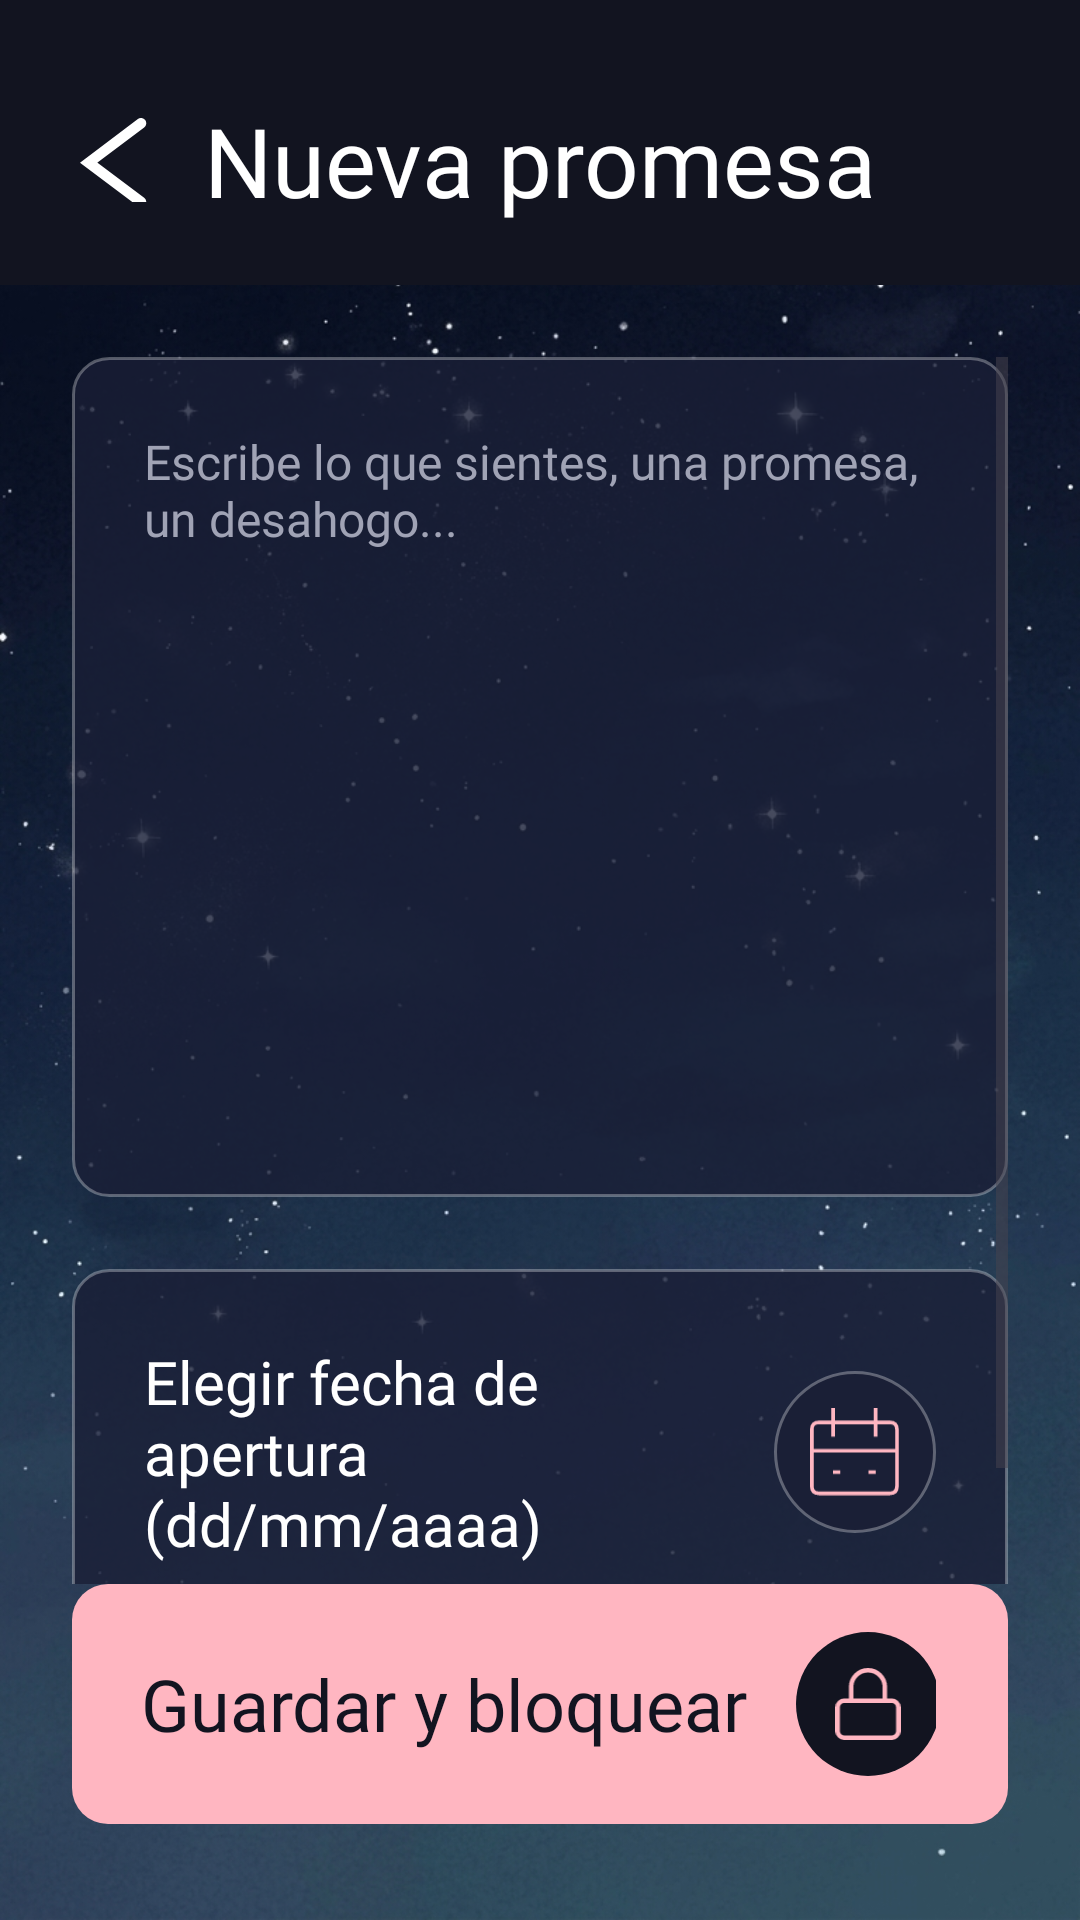

This screen was rendered from an Android layout file. Write that file and the resources it references.
<!-- AndroidManifest.xml: application theme Theme.PMDM_P1_MartaGonzalez -->
<!-- res/layout/activity_nueva_promesa.xml -->
<?xml version="1.0" encoding="utf-8"?>
<androidx.constraintlayout.widget.ConstraintLayout
    xmlns:android="http://schemas.android.com/apk/res/android"
    xmlns:app="http://schemas.android.com/apk/res-auto"
    android:layout_width="match_parent"
    android:layout_height="match_parent"
    android:background="@drawable/fondo_noche">

    
    <LinearLayout
        android:id="@+id/top_bar_promesa"
        android:layout_width="match_parent"
        android:layout_height="wrap_content"
        android:orientation="horizontal"
        android:background="@color/color_fondo_principal"
        android:paddingHorizontal="@dimen/padding_horizontal_barra"
        android:paddingTop="@dimen/padding_top_barra"
        android:paddingBottom="@dimen/padding_bottom_barra"
        android:gravity="center_vertical"
        app:layout_constraintTop_toTopOf="parent">

        <ImageView
            android:layout_width="@dimen/tamano_icono_flecha"
            android:layout_height="@dimen/tamano_icono_flecha"
            android:layout_marginEnd="@dimen/margen_fin_flecha"
            android:src="@drawable/ic_flecha"
            app:tint="@color/color_texto_primario"
            android:clickable="true"
            android:focusable="true"
            android:importantForAccessibility="no"
            android:foreground="?attr/selectableItemBackgroundBorderless" />

        <TextView
            style="@style/EstiloTituloAiko"
            android:layout_width="wrap_content"
            android:layout_height="wrap_content"
            android:textSize="@dimen/texto_titulo_nueva_promesa"
            android:text="@string/nueva_promesa" />
    </LinearLayout>

    
    <ScrollView
        android:layout_width="match_parent"
        android:layout_height="0dp"
        android:clipToPadding="false"
        android:padding="@dimen/padding_general_formulario"
        app:layout_constraintTop_toBottomOf="@id/top_bar_promesa"
        app:layout_constraintBottom_toTopOf="@id/btn_guardar_container">

        <LinearLayout
            android:layout_width="match_parent"
            android:layout_height="wrap_content"
            android:orientation="vertical">

            
            <EditText
                android:layout_width="match_parent"
                android:layout_height="@dimen/altura_caja_redaccion"
                android:background="@drawable/fondo_tarjeta_transparente"
                android:padding="@dimen/padding_interno_tarjeta"
                android:gravity="top|start"
                android:hint="@string/escribe_sientes"
                android:inputType="textMultiLine|textCapSentences"
                android:importantForAutofill="no"
                android:textColorHint="@color/color_texto_secundario"
                android:textColor="@color/color_texto_primario"
                style="@style/EstiloTextoSecundario"
                android:layout_marginBottom="@dimen/margen_inferior_caja_texto" />

            
            <LinearLayout
                android:layout_width="match_parent"
                android:layout_height="wrap_content"
                android:background="@drawable/fondo_tarjeta_transparente"
                android:orientation="horizontal"
                android:padding="@dimen/padding_interno_tarjeta"
                android:gravity="center_vertical"
                android:clickable="true"
                android:focusable="true"
                android:foreground="?attr/selectableItemBackground">

                <TextView
                    style="@style/EstiloTituloAiko"
                    android:layout_width="0dp"
                    android:layout_height="wrap_content"
                    android:layout_weight="1"
                    android:textSize="@dimen/texto_elegir_fecha"
                    android:text="@string/elegir_fecha" />

                <ImageView
                    android:layout_width="@dimen/tamano_icono_calendario"
                    android:layout_height="@dimen/tamano_icono_calendario"
                    android:background="@drawable/bg_icono_superior"
                    android:padding="@dimen/padding_icono_calendario"
                    app:tint="@color/color_acento_interfaz"
                    android:src="@drawable/ic_calendario"
                    android:contentDescription="@string/desc_icono_calendario" />
            </LinearLayout>
        </LinearLayout>
    </ScrollView>

    
    <LinearLayout
        android:id="@+id/btn_guardar_container"
        android:layout_width="match_parent"
        android:layout_height="wrap_content"
        android:layout_marginHorizontal="@dimen/margen_horizontal_boton_guardar"
        android:layout_marginBottom="@dimen/margen_inferior_boton_guardar"
        android:background="@drawable/bg_boton_rosa"
        android:orientation="horizontal"
        android:paddingVertical="@dimen/padding_vertical_boton_guardar"
        android:paddingHorizontal="@dimen/padding_horizontal_boton_guardar"
        android:gravity="center"
        android:clickable="true"
        android:focusable="true"
        android:foreground="?attr/selectableItemBackground"
        app:layout_constraintBottom_toBottomOf="parent">

        <TextView
            style="@style/EstiloTituloAiko"
            android:layout_width="wrap_content"
            android:layout_height="wrap_content"
            android:layout_marginEnd="@dimen/margen_fin_texto_guardar"
            android:textColor="@color/color_fondo_principal"
            android:textSize="@dimen/texto_boton_guardar"
            android:text="@string/guardar_bloquear" />

        <ImageView
            android:layout_width="@dimen/tamano_icono_candado_guardar"
            android:layout_height="@dimen/tamano_icono_candado_guardar"
            android:background="@drawable/bg_icono_oscuro"
            android:padding="@dimen/padding_icono_candado_guardar"
            app:tint="@color/color_acento_interfaz"
            android:src="@drawable/ic_candado"
            android:contentDescription="@string/desc_icono_candado" />
    </LinearLayout>

</androidx.constraintlayout.widget.ConstraintLayout>
<!-- resources referenced by this layout -->
<resources>
  <color name="color_acento_interfaz">#FFB6C1</color>
  <color name="color_fondo_principal">#121420</color>
  <color name="color_texto_primario">#FFFFFF</color>
  <color name="color_texto_secundario">#A0A3B5</color>
  <dimen name="altura_caja_redaccion">280dp</dimen>
  <dimen name="margen_fin_flecha">16dp</dimen>
  <dimen name="margen_fin_texto_guardar">16dp</dimen>
  <dimen name="margen_horizontal_boton_guardar">24dp</dimen>
  <dimen name="margen_inferior_boton_guardar">32dp</dimen>
  <dimen name="margen_inferior_caja_texto">24dp</dimen>
  <dimen name="padding_bottom_barra">20dp</dimen>
  <dimen name="padding_general_formulario">24dp</dimen>
  <dimen name="padding_horizontal_barra">24dp</dimen>
  <dimen name="padding_horizontal_boton_guardar">24dp</dimen>
  <dimen name="padding_icono_calendario">12dp</dimen>
  <dimen name="padding_icono_candado_guardar">12dp</dimen>
  <dimen name="padding_interno_tarjeta">24dp</dimen>
  <dimen name="padding_top_barra">32dp</dimen>
  <dimen name="padding_vertical_boton_guardar">16dp</dimen>
  <dimen name="tamano_icono_calendario">54dp</dimen>
  <dimen name="tamano_icono_candado_guardar">48dp</dimen>
  <dimen name="tamano_icono_flecha">28dp</dimen>
  <dimen name="texto_boton_guardar">24sp</dimen>
  <dimen name="texto_elegir_fecha">20sp</dimen>
  <dimen name="texto_titulo_nueva_promesa">32sp</dimen>
  <!-- drawable bg_boton_rosa (drawable) -->
  <?xml version="1.0" encoding="utf-8"?>
  <shape xmlns:android="http://schemas.android.com/apk/res/android">
      <solid android:color="@color/color_acento_interfaz" />
      <corners android:radius="12dp" />
  </shape>
  <!-- drawable bg_icono_oscuro (drawable) -->
  <?xml version="1.0" encoding="utf-8"?>
  <shape xmlns:android="http://schemas.android.com/apk/res/android" android:shape="oval">
      <solid android:color="@color/color_fondo_principal" />
  </shape>
  <!-- drawable bg_icono_superior (drawable) -->
  <?xml version="1.0" encoding="utf-8"?>
  <shape xmlns:android="http://schemas.android.com/apk/res/android" android:shape="oval">
      <solid android:color="#1A1F36" /> 
      <stroke android:width="1dp" android:color="#4DFFFFFF" /> 
  </shape>
  <!-- drawable fondo_tarjeta_transparente (drawable) -->
  <?xml version="1.0" encoding="utf-8"?>
  <shape xmlns:android="http://schemas.android.com/apk/res/android">
      
      <solid android:color="@color/color_fondo_tarjetas" />
      
      <stroke android:width="1dp" android:color="#4DFFFFFF" />
      
      <corners android:radius="12dp" />
  </shape>
  <string name="desc_icono_calendario">Abrir el calendario para elegir fecha</string>
  <string name="desc_icono_candado">Icono de candado que indica si la promesa está bloqueada</string>
  <string name="elegir_fecha">Elegir fecha de apertura\n(dd/mm/aaaa)</string>
  <string name="escribe_sientes">Escribe lo que sientes, una promesa, un desahogo...</string>
  <string name="guardar_bloquear">Guardar y bloquear</string>
  <string name="nueva_promesa">Nueva promesa</string>
  <style name="EstiloTextoSecundario">
          <item name="android:textSize">@dimen/texto_estilo_secundario</item>
          <item name="android:textColor">@color/color_texto_secundario</item>
          <item name="android:fontFamily">@font/inder_regular</item>
      </style>
  <style name="EstiloTituloAiko">
          <item name="android:textSize">@dimen/texto_estilo_titulo_aiko</item>
          <item name="android:textColor">@color/color_texto_primario</item>
          <item name="android:fontFamily">@font/londrina_solid</item>
      </style>
  <style name="Theme.PMDM_P1_MartaGonzalez" parent="Base.Theme.PMDM_P1_MartaGonzalez" />
  <color name="color_fondo_tarjetas">#CC1A1F36</color>
  <dimen name="texto_estilo_secundario">16sp</dimen>
  <dimen name="texto_estilo_titulo_aiko">22sp</dimen>
  <style name="Base.Theme.PMDM_P1_MartaGonzalez" parent="Theme.Material3.DayNight.NoActionBar">
          
          
      </style>
</resources>
